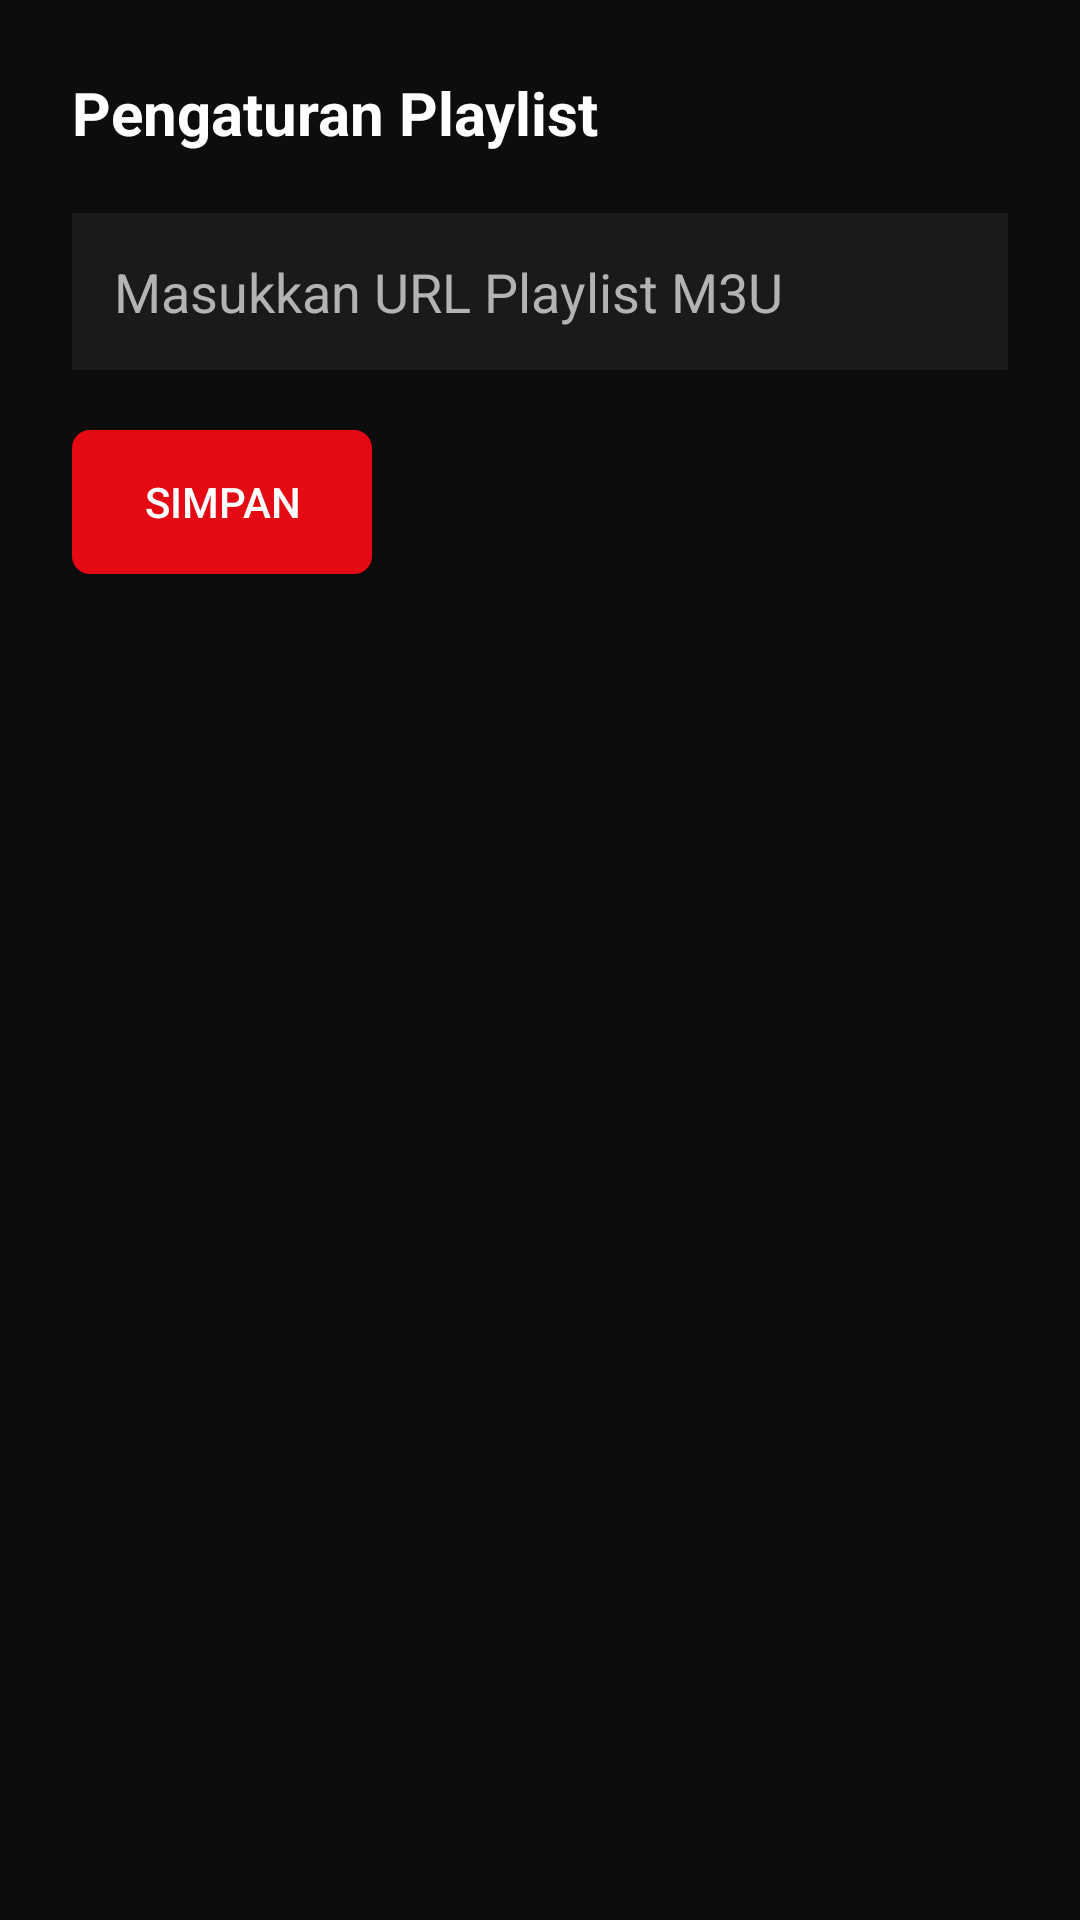

Reconstruct the res/layout file that produces this screen, plus the resources it refers to.
<!-- AndroidManifest.xml: application theme Theme.TVPlayer -->
<!-- res/layout/activity_settings.xml -->
<?xml version="1.0" encoding="utf-8"?>
<LinearLayout xmlns:android="http://schemas.android.com/apk/res/android"
    android:layout_width="match_parent"
    android:layout_height="match_parent"
    android:background="@color/background_dark"
    android:orientation="vertical"
    android:padding="24dp">

    <TextView
        android:layout_width="wrap_content"
        android:layout_height="wrap_content"
        android:text="@string/settings_title"
        android:textColor="@color/text_primary"
        android:textSize="20sp"
        android:textStyle="bold"
        android:layout_marginBottom="20dp" />

    <EditText
        android:id="@+id/editPlaylistUrl"
        android:layout_width="match_parent"
        android:layout_height="wrap_content"
        android:hint="@string/playlist_url_hint"
        android:textColorHint="@color/text_secondary"
        android:textColor="@color/text_primary"
        android:background="@color/surface_dark"
        android:padding="14dp"
        android:inputType="textUri"
        android:singleLine="true" />

    <Button
        android:id="@+id/btnSave"
        android:layout_width="wrap_content"
        android:layout_height="wrap_content"
        android:layout_marginTop="20dp"
        android:background="@drawable/button_bg"
        android:text="@string/save"
        android:textColor="@color/text_primary"
        android:paddingHorizontal="24dp" />

</LinearLayout>
<!-- resources referenced by this layout -->
<resources>
  <color name="background_dark">#0D0D0D</color>
  <color name="surface_dark">#1A1A1A</color>
  <color name="text_primary">#FFFFFF</color>
  <color name="text_secondary">#B3B3B3</color>
  <!-- drawable button_bg (drawable) -->
  <?xml version="1.0" encoding="utf-8"?>
  <selector xmlns:android="http://schemas.android.com/apk/res/android">
      <item android:state_focused="true">
          <shape android:shape="rectangle">
              <solid android:color="#FF3B3B" />
              <corners android:radius="6dp" />
          </shape>
      </item>
      <item>
          <shape android:shape="rectangle">
              <solid android:color="@color/accent" />
              <corners android:radius="6dp" />
          </shape>
      </item>
  </selector>
  <string name="playlist_url_hint">Masukkan URL Playlist M3U</string>
  <string name="save">Simpan</string>
  <string name="settings_title">Pengaturan Playlist</string>
  <style name="Theme.TVPlayer" parent="Theme.MaterialComponents.NoActionBar">
          <item name="colorPrimary">@color/accent</item>
          <item name="colorPrimaryDark">@color/background_dark</item>
          <item name="colorAccent">@color/accent</item>
          <item name="android:windowBackground">@color/background_dark</item>
          <item name="android:statusBarColor" tools:targetApi="l">@color/background_dark</item>
      </style>
  <color name="accent">#E50914</color>
</resources>
